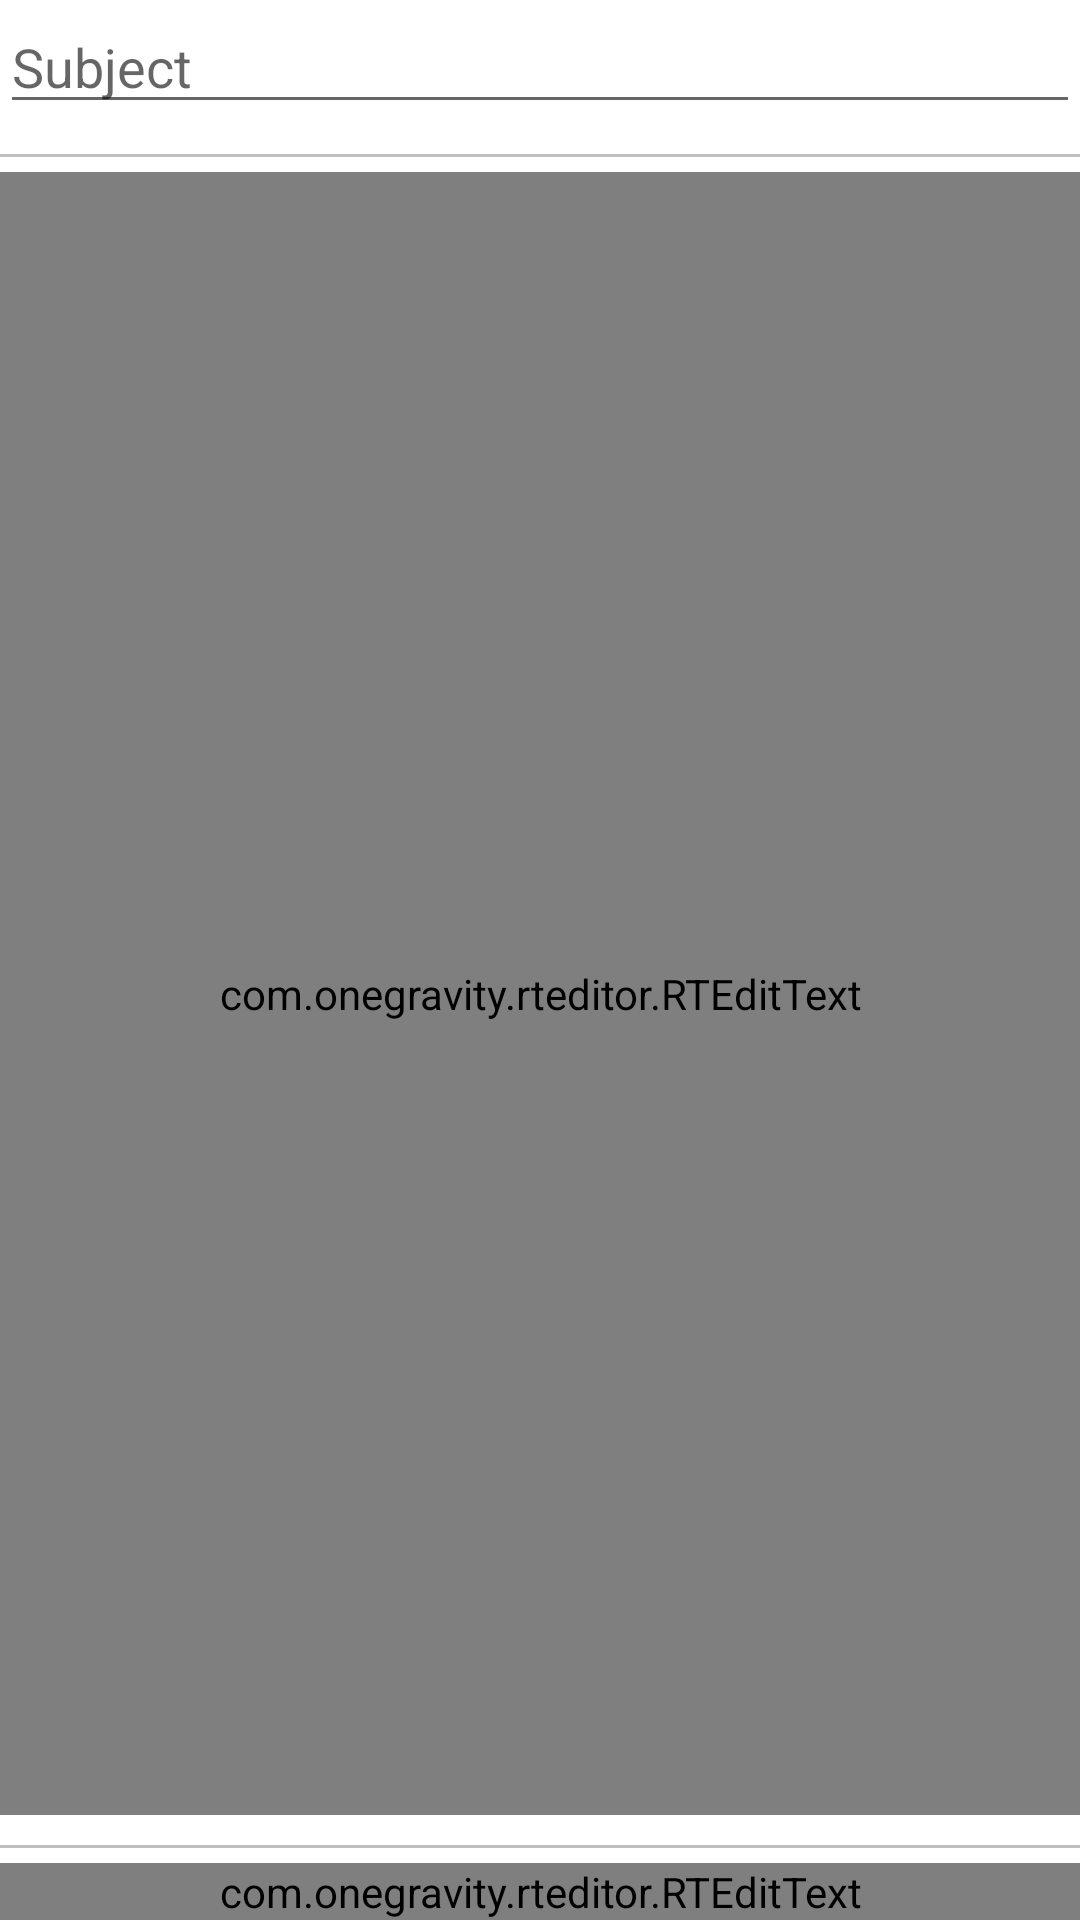

This screen was rendered from an Android layout file. Write that file and the resources it references.
<!-- AndroidManifest.xml: application theme Theme.PDFPencil -->
<!-- res/layout/rte_content.xml -->
<?xml version="1.0" encoding="utf-8"?>
<LinearLayout
    xmlns:android="http://schemas.android.com/apk/res/android"
    android:layout_width="match_parent"
    android:layout_height="wrap_content"
    android:orientation="vertical" >

    <EditText
        android:id="@+id/subject"
        android:layout_width="match_parent"
        android:layout_height="wrap_content"
        android:gravity="top"
        android:hint="@string/label_subject"
        android:imeOptions="actionDone|flagNoEnterAction"
        android:inputType="textAutoCorrect|textCapSentences"
        android:maxLines="1" />

    <include layout="@layout/horizontal_separator" />

    <com.onegravity.rteditor.RTEditText
        android:id="@+id/rtEditText_1"
        android:layout_width="match_parent"
        android:layout_height="wrap_content"
        android:layout_weight="1"
        android:gravity="top"
        android:hint="@string/label_message"
        android:imeOptions="actionDone|flagNoEnterAction"
        android:inputType="textMultiLine|textAutoCorrect|textCapSentences" />

    <include layout="@layout/horizontal_separator" />

    <com.onegravity.rteditor.RTEditText
        android:id="@+id/rtEditText_2"
        android:layout_width="match_parent"
        android:layout_height="wrap_content"
        android:gravity="top"
        android:hint="@string/label_signature"
        android:imeOptions="actionDone|flagNoEnterAction"
        android:inputType="textMultiLine|textAutoCorrect|textCapSentences" />

</LinearLayout>
<!-- res/layout/horizontal_separator.xml (included above) -->
<?xml version="1.0" encoding="utf-8"?>
<View
    xmlns:android="http://schemas.android.com/apk/res/android"
    android:layout_width="match_parent"
    android:layout_height="1dp"
    android:layout_marginBottom="5dp"
    android:layout_marginTop="10dp"
    android:background="#88888888" />
<!-- resources referenced by this layout -->
<resources>
  <string name="label_message">Notes or thought whatever you want to write</string>
  <string name="label_signature">Signature</string>
  <string name="label_subject">Subject</string>
  <style name="Theme.PDFPencil" parent="Theme.MaterialComponents.DayNight.DarkActionBar">
          
          <item name="colorPrimary">@color/purple_500</item>
          <item name="colorPrimaryVariant">@color/purple_700</item>
          <item name="colorOnPrimary">@color/white</item>
          
          <item name="colorSecondary">@color/teal_200</item>
          <item name="colorSecondaryVariant">@color/teal_700</item>
          <item name="colorOnSecondary">@color/black</item>
          
          <item name="android:statusBarColor">?attr/colorPrimaryVariant</item>
      </style>
  <color name="purple_500">#CC6E10</color>
  <color name="purple_700">#CC6E10</color>
  <color name="white">#FFFFFFFF</color>
  
  
  
  
  
      //for bottom navigation
  <color name="teal_200">#FF03DAC5</color>
  <color name="teal_700">#FF018786</color>
  <color name="black">#FF000000</color>
</resources>
